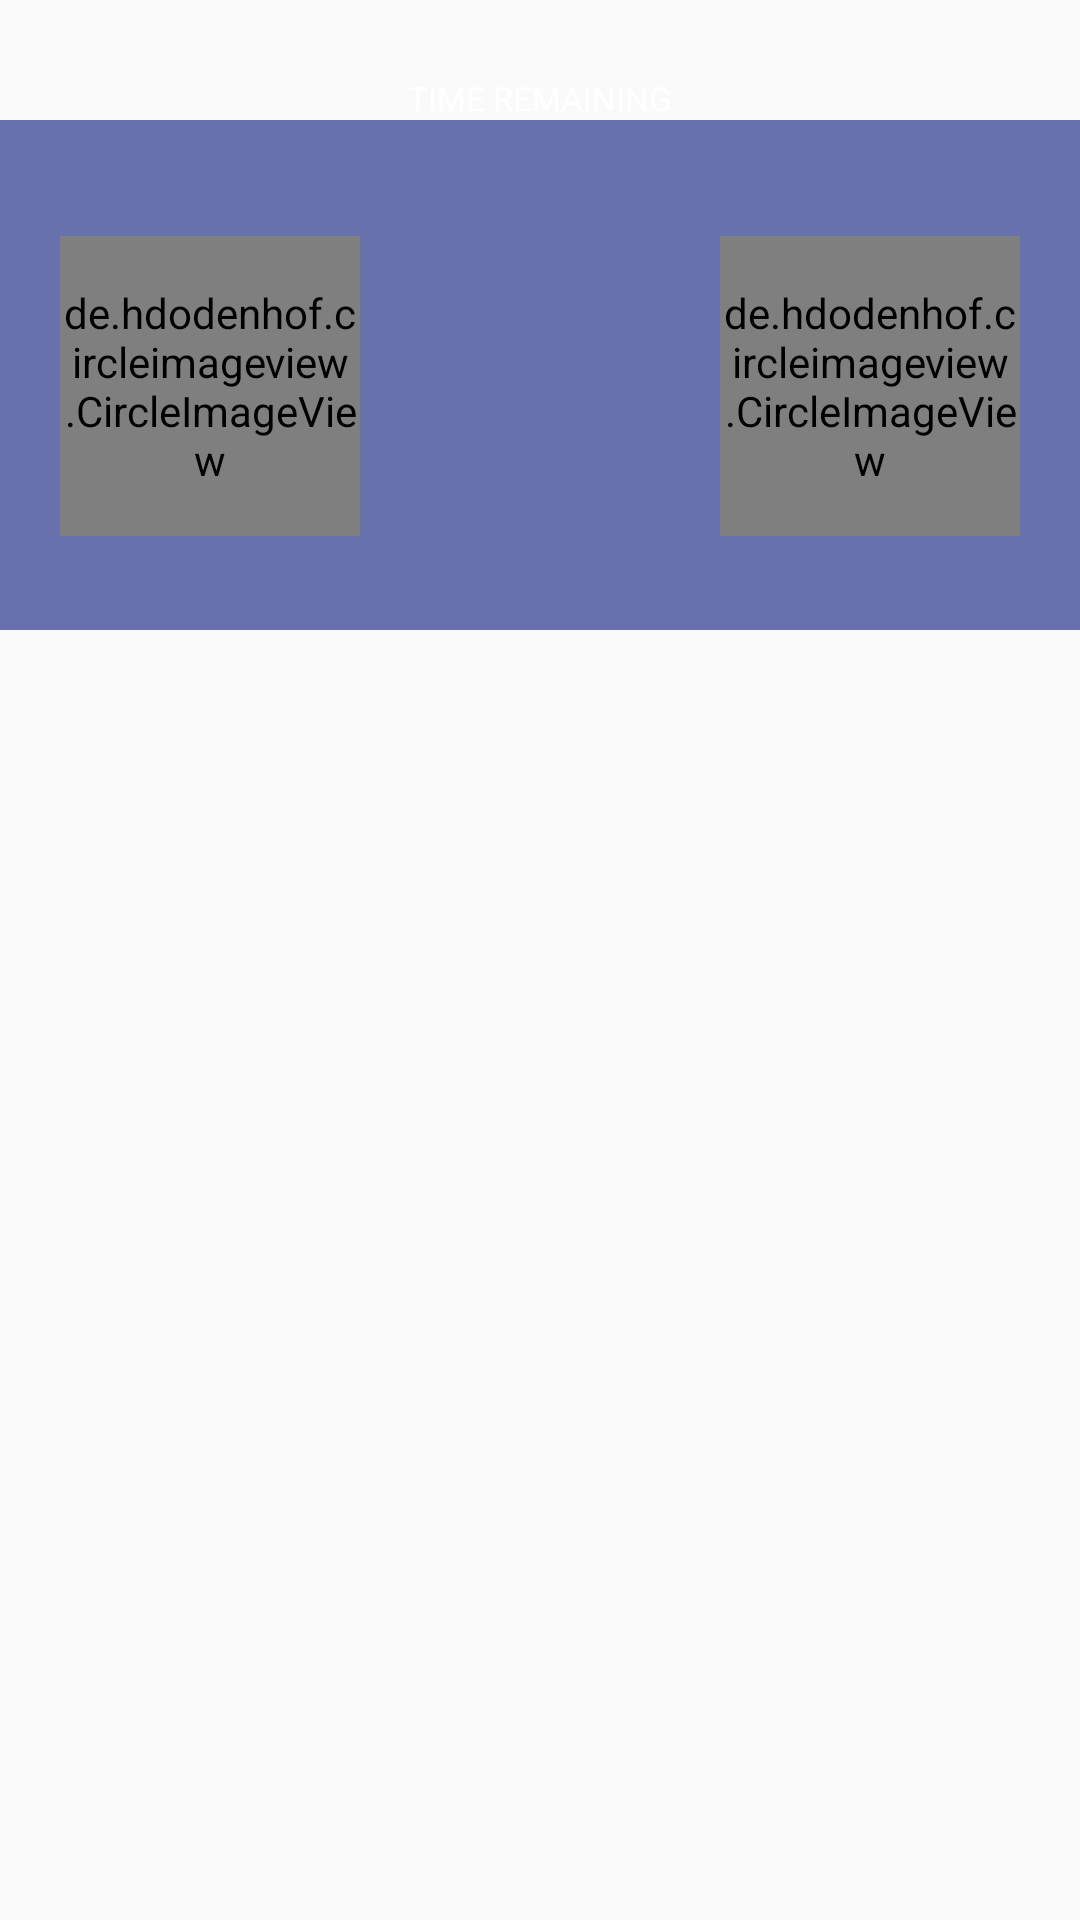

The Android layout XML behind this screen, and the referenced resources:
<!-- AndroidManifest.xml: application theme AppTheme -->
<!-- res/layout/schedule_match_row_item.xml -->
<?xml version="1.0" encoding="utf-8"?>
<RelativeLayout
    xmlns:android="http://schemas.android.com/apk/res/android"
    android:layout_marginTop="30dp"
    android:layout_width="match_parent"
    android:layout_height="match_parent">

    <RelativeLayout
        android:layout_width="wrap_content"
        android:layout_height="250dp"
        >

        <RelativeLayout
            android:id="@+id/viewMatch"
            android:layout_width="match_parent"
            android:layout_height="wrap_content"
            android:layout_centerInParent="true"
            android:background="@color/darkBlueOpacity">

            <LinearLayout
                android:id="@+id/viewHomeTeam"
                android:layout_width="140dp"
                android:layout_height="140dp"
                android:layout_marginTop="30dp"
                android:clickable="true"
                android:gravity="center"
                android:orientation="vertical"
                >

                <de.hdodenhof.circleimageview.CircleImageView
                    android:id="@+id/imgHomeTeam"
                    android:layout_width="100dp"
                    android:layout_height="100dp"
                    android:padding="1dp"
                    android:scaleType="centerCrop"
                    />

                <TextView
                    android:id="@+id/txtHomeTeam"
                    android:layout_width="match_parent"
                    android:layout_height="wrap_content"
                    android:layout_marginTop="5dp"
                    android:gravity="center"
                    android:text=""
                    android:textAllCaps="true"
                    android:textColor="@color/white"
                    android:textSize="@dimen/medium_text"
                    />

            </LinearLayout>

            <ImageView
                android:id="@+id/imgVS"
                android:layout_width="70dp"
                android:layout_height="70dp"
                android:layout_alignTop="@+id/viewHomeTeam"
                android:layout_centerHorizontal="true"
                android:layout_marginTop="30dp"
                android:src="@drawable/vs"
                />

            <LinearLayout
                android:id="@+id/viewAwayTeam"
                android:layout_width="140dp"
                android:layout_height="140dp"
                android:layout_alignParentRight="true"
                android:layout_marginTop="30dp"
                android:clickable="true"
                android:gravity="center"
                android:orientation="vertical"
                >

                <de.hdodenhof.circleimageview.CircleImageView
                    android:id="@+id/imgAwayTeam"
                    android:layout_width="100dp"
                    android:layout_height="100dp"
                    android:padding="1dp"
                    android:scaleType="centerCrop"
                    />

                <TextView
                    android:id="@+id/txtAwayTeam"
                    android:layout_width="match_parent"
                    android:layout_height="wrap_content"
                    android:layout_marginTop="5dp"
                    android:gravity="center"
                    android:text=""
                    android:textAllCaps="true"
                    android:textColor="@color/white"
                    android:textSize="@dimen/medium_text"
                    />

            </LinearLayout>

        </RelativeLayout>

        <RelativeLayout
            android:layout_width="match_parent"
            android:layout_height="45dp"
            android:layout_alignTop="@+id/viewMatch"
            android:layout_marginTop="-20dp"
            android:layout_marginLeft="30dp"
            android:layout_marginRight="30dp"
            android:background="@drawable/myprediction_top_blue">

            <TextView
                android:layout_width="wrap_content"
                android:layout_height="wrap_content"
                android:textColor="@color/white"
                android:layout_centerHorizontal="true"
                android:textSize="11sp"
                android:layout_marginTop="5dp"
                android:text="time remaining"
                android:textAllCaps="true"
                />

            <TextView
                android:id="@+id/txtDate"
                android:layout_width="wrap_content"
                android:layout_height="wrap_content"
                android:textColor="@color/white"
                android:layout_centerHorizontal="true"
                android:layout_marginBottom="5dp"
                android:textSize="11sp"
                android:layout_alignParentBottom="true"
                android:textStyle="bold"
                android:textAllCaps="true"
                />

        </RelativeLayout>

    </RelativeLayout>


</RelativeLayout>
<!-- resources referenced by this layout -->
<resources>
  <color name="darkBlueOpacity">#9a071a7b</color>
  <color name="white">#FFFFFF</color>
  <dimen name="medium_text">13sp</dimen>
  <style name="AppTheme" parent="Theme.AppCompat.Light.NoActionBar">
          
          <item name="colorPrimary">@color/colorPrimary</item>
          <item name="colorPrimaryDark">@color/colorPrimaryDark</item>
          <item name="colorAccent">@color/colorAccent</item>
      </style>
  <color name="colorPrimary">#3F51B5</color>
  <color name="colorPrimaryDark">#303F9F</color>
  <color name="colorAccent">#0e30dd</color>
</resources>
